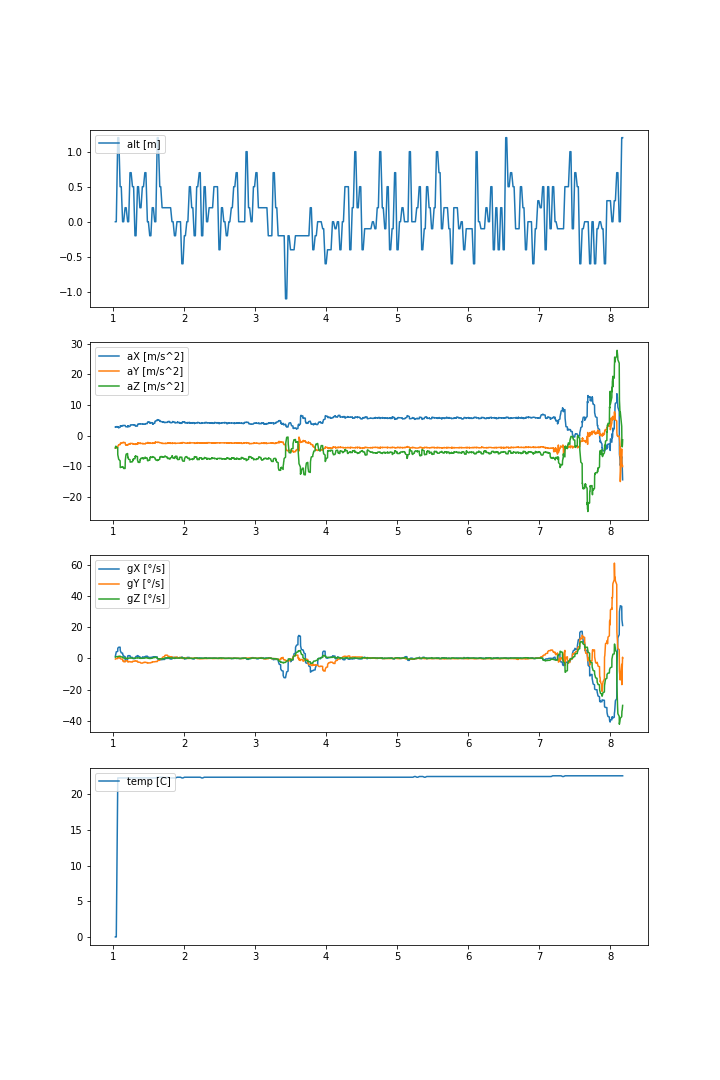

The data file committed next to this chart (first rows):
time [s], dt [s], aX [m/s^2], aY [m/s^2], aZ [m/s^2], gX [°/s], gY [°/s], gZ [°/s], alt [m], temp [C], placeholder
1.031, 0.04798, 2.8, -4.1, -4.1, 1.41, -0.41, 0.78, 0.00000, 0.00000, 0.00000
1.032, 0.00170, 2.8, -4.1, -3.8, 1.75, -0.33, 0.83, 0.00000, 0.00000, 0.00000
1.034, 0.00171, 2.7, -4.1, -3.7, 2.08, -0.28, 0.9, 0.00000, 0.00000, 0.00000
1.036, 0.00170, 2.7, -4.1, -3.5, 2.42, -0.25, 0.94, 0.00000, 0.00000, 0.00000
1.037, 0.00171, 2.7, -4.1, -3.5, 2.81, -0.21, 0.99, 0.00000, 0.00000, 0.00000
1.039, 0.00171, 2.8, -4.1, -3.6, 3.19, -0.18, 1.03, 0.00000, 0.00000, 0.00000
1.041, 0.00170, 2.8, -4.1, -3.6, 3.52, -0.15, 1.04, 0.00000, 0.00000, 0.00000
1.042, 0.00171, 2.9, -4.1, -3.7, 3.89, -0.14, 1.07, 0.00000, 0.00000, 0.00000
1.044, 0.00171, 2.9, -4, -3.9, 4.21, -0.16, 1.09, 0.00000, 0.00000, 0.00000
1.064, 0.01941, 2.9, -3.9, -4, 4.48, -0.12, 1.11, 1.2, 22.3, 0.00000
1.065, 0.00171, 2.8, -3.6, -6.3, 6.46, 0.51, 1.09, 1.2, 22.3, 0.00000
1.067, 0.00170, 2.8, -3.5, -6.5, 6.6, 0.53, 1.11, 1.2, 22.3, 0.00000
1.069, 0.00171, 2.7, -3.4, -6.8, 6.71, 0.56, 1.14, 1.2, 22.3, 0.00000
1.07, 0.00170, 2.8, -3.4, -6.9, 6.84, 0.65, 1.15, 1.2, 22.3, 0.00000
1.072, 0.00170, 2.7, -3.3, -7.1, 6.92, 0.79, 1.18, 1.2, 22.3, 0.00000
1.074, 0.00171, 2.7, -3.1, -7.3, 6.95, 0.97, 1.22, 1.2, 22.3, 0.00000
1.076, 0.00170, 2.6, -3.1, -7.6, 7.04, 0.91, 1.27, 1.2, 22.3, 0.00000
1.077, 0.00171, 2.5, -3.1, -7.7, 7.12, 0.67, 1.34, 1.2, 22.3, 0.00000
1.079, 0.00171, 2.6, -3, -7.8, 7.18, 0.49, 1.37, 1.2, 22.3, 0.00000
1.098, 0.01941, 2.7, -3, -8.3, 7.2, 0.4, 1.4, 0.5, 22.3, 0.00000
1.1, 0.00170, 3.1, -2.6, -10.4, 5.08, -0.12, 1.17, 0.5, 22.3, 0.00000
1.102, 0.00171, 3.1, -2.6, -10.4, 4.84, -0.19, 1.15, 0.5, 22.3, 0.00000
1.103, 0.00170, 3.2, -2.6, -10.5, 4.62, -0.26, 1.13, 0.5, 22.3, 0.00000
1.105, 0.00171, 3.2, -2.5, -10.4, 4.43, -0.28, 1.09, 0.5, 22.3, 0.00000
1.107, 0.00171, 3.1, -2.5, -10.4, 4.25, -0.32, 1.06, 0.5, 22.3, 0.00000
1.109, 0.00170, 3.2, -2.5, -10.4, 4.07, -0.34, 1.02, 0.5, 22.3, 0.00000
1.11, 0.00171, 3.2, -2.6, -10.4, 3.89, -0.36, 1, 0.5, 22.3, 0.00000
1.112, 0.00170, 3.1, -2.5, -10.4, 3.71, -0.4, 0.98, 0.5, 22.3, 0.00000
1.114, 0.00171, 3.1, -2.5, -10.3, 3.55, -0.42, 0.95, 0.5, 22.3, 0.00000
1.133, 0.01941, 3.1, -2.4, -10.3, 3.36, -0.48, 0.94, 0.00000, 22.3, 0.00000
1.135, 0.00170, 3.3, -2.4, -10.2, 2.34, -1.57, 0.48, 0.00000, 22.3, 0.00000
1.137, 0.00171, 3.3, -2.3, -10.2, 2.3, -1.61, 0.43, 0.00000, 22.3, 0.00000
1.138, 0.00171, 3.3, -2.3, -10.3, 2.17, -1.55, 0.4, 0.00000, 22.3, 0.00000
1.14, 0.00171, 3.3, -2.3, -10.4, 2.07, -1.52, 0.36, 0.00000, 22.3, 0.00000
1.142, 0.00171, 3.3, -2.2, -10.5, 1.98, -1.66, 0.34, 0.00000, 22.3, 0.00000
1.143, 0.00171, 3.3, -2.3, -10.6, 1.88, -1.81, 0.32, 0.00000, 22.3, 0.00000
1.145, 0.00171, 3.3, -2.3, -10.6, 1.77, -1.97, 0.29, 0.00000, 22.3, 0.00000
1.147, 0.00171, 3.3, -2.3, -10.6, 1.61, -2.08, 0.27, 0.00000, 22.3, 0.00000
1.148, 0.00170, 3.3, -2.3, -10.8, 1.39, -2.15, 0.26, 0.00000, 22.3, 0.00000
1.168, 0.01941, 3.3, -2.3, -10.8, 1.13, -2.18, 0.23, 0.2, 22.3, 0.00000
1.17, 0.00171, 3.2, -2.8, -8.7, -1.92, -1.46, -0.05000, 0.2, 22.3, 0.00000
1.171, 0.00171, 3.1, -2.8, -8.1, -1.95, -1.43, -0.05000, 0.2, 22.3, 0.00000
1.173, 0.00171, 3.1, -2.9, -7.8, -1.94, -1.4, -0.04000, 0.2, 22.3, 0.00000
1.175, 0.00171, 2.9, -2.9, -7.4, -1.91, -1.41, -0.04000, 0.2, 22.3, 0.00000
1.176, 0.00171, 2.9, -3, -7.1, -1.82, -1.44, -0.02000, 0.2, 22.3, 0.00000
1.178, 0.00170, 2.9, -3.1, -6.7, -1.7, -1.48, 0.00000, 0.2, 22.3, 0.00000
1.18, 0.00171, 2.9, -3.1, -6.4, -1.52, -1.48, 0.03000, 0.2, 22.3, 0.00000
1.182, 0.00171, 2.9, -3, -6.3, -1.3, -1.5, 0.07000, 0.2, 22.3, 0.00000
1.183, 0.00171, 2.9, -3.1, -6.1, -1.07, -1.48, 0.1, 0.2, 22.3, 0.00000
1.203, 0.01941, 2.8, -3.1, -5.9, -0.84, -1.46, 0.13, 0.00000, 22.3, 0.00000
1.204, 0.00171, 3.1, -3, -6.6, 1.54, -2.2, 0.1, 0.00000, 22.3, 0.00000
1.206, 0.00171, 3, -3.1, -6.8, 1.6, -2.27, 0.09000, 0.00000, 22.3, 0.00000
1.208, 0.00171, 3.1, -3, -7, 1.65, -2.33, 0.07000, 0.00000, 22.3, 0.00000
1.209, 0.00171, 3, -2.9, -7.3, 1.7, -2.36, 0.04000, 0.00000, 22.3, 0.00000
1.211, 0.00171, 3.1, -2.9, -7.2, 1.73, -2.36, 0.07000, 0.00000, 22.3, 0.00000
1.213, 0.00171, 3, -2.9, -7.4, 1.75, -2.33, 0.06000, 0.00000, 22.3, 0.00000
1.215, 0.00171, 3, -2.9, -7.6, 1.73, -2.28, 0.08000, 0.00000, 22.3, 0.00000
1.216, 0.00171, 3, -2.8, -7.8, 1.78, -2.19, 0.11, 0.00000, 22.3, 0.00000
1.218, 0.00171, 2.9, -2.8, -7.8, 1.76, -2.11, 0.14, 0.00000, 22.3, 0.00000
1.237, 0.01941, 3, -2.8, -7.9, 1.73, -2.08, 0.19, 0.7, 22.3, 0.00000
... 1,988 more rows
